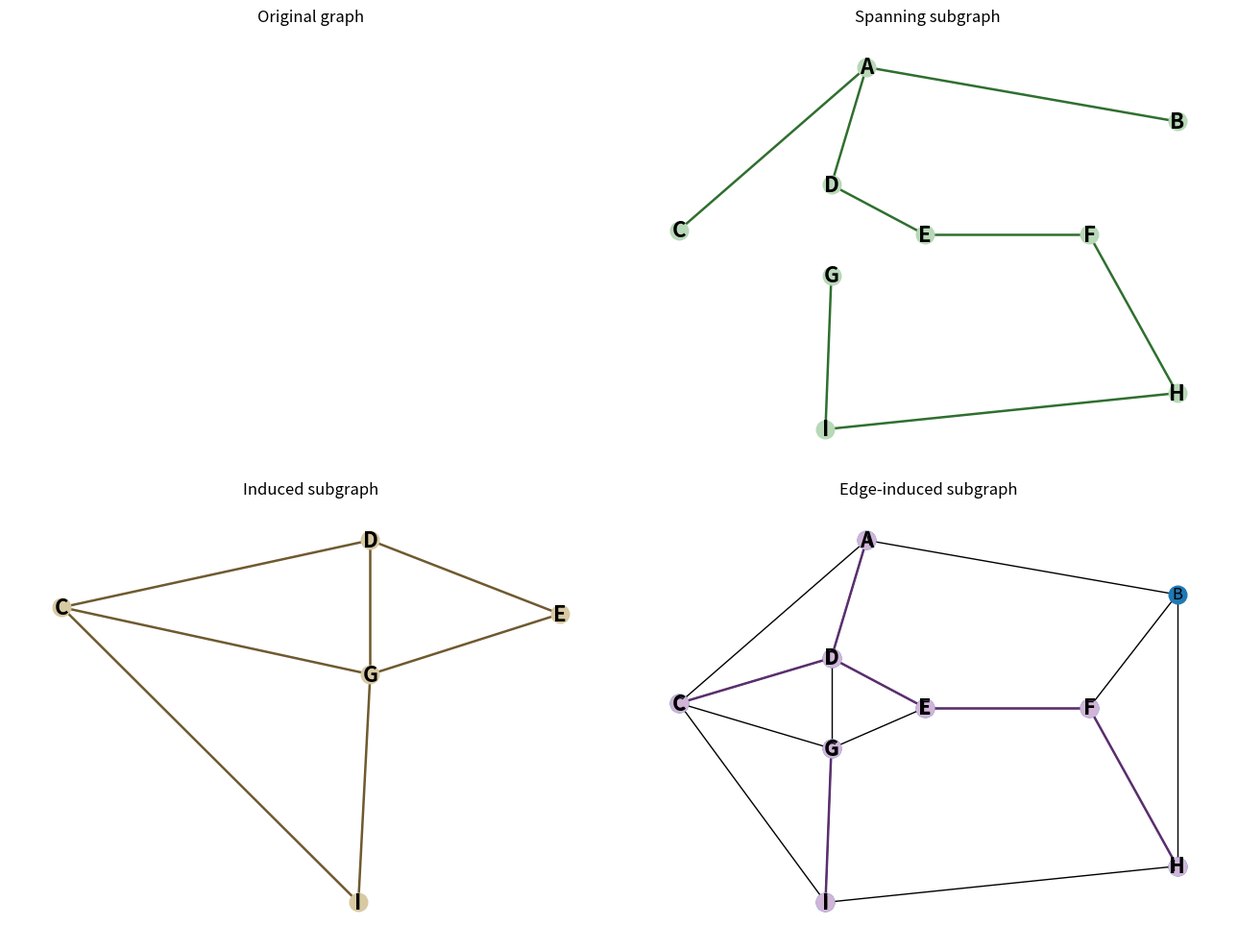

This chart was generated by the following Python code:
import matplotlib.pyplot as plt
import networkx as nx
G = nx.Graph()
nodes = ["A","B","C","D","E","F","G","H","I"]
G.add_nodes_from(nodes)
edges = [
    ("A","B"),("A","C"),("A","D"),
    ("B","F"),("B","H"),
    ("C","D"),("C","G"),("C","I"),
    ("D","E"),("D","G"),
    ("E","F"),("E","G"),
    ("F","H"),
    ("G","I"),
    ("H","I")
]
for e in edges:
    G.add_edge(e[0], e[1])
pos = {}
pos["A"] = (0.0,4.4)
pos["B"] = (5.3,3.2)
pos["C"] = (-3.2,0.8)
pos["D"] = (-0.6,1.8)
pos["E"] = (1.0,0.7)
pos["F"] = (3.8,0.7)
pos["G"] = (-0.6,-0.2)
pos["H"] = (5.3,-2.8)
pos["I"] = (-0.7,-3.6)
spanning_subgraph = nx.Graph()
spanning_subgraph.add_nodes_from(nodes)
sp_edges = [
    ("A","B"),("A","C"),("A","D"),
    ("D","E"),("E","F"),
    ("F","H"),("H","I"),("I","G")
]
for e in sp_edges:
    spanning_subgraph.add_edge(e[0], e[1])
induced_nodes = ["C","D","E","G","I"]
induced_subgraph = G.subgraph(induced_nodes).copy()
edge_induced_edges = [
    ("A","D"),("C","D"),
    ("D","E"),("E","F"),
    ("F","H"),("G","I")
]
edge_induced_subgraph = G.edge_subgraph(edge_induced_edges).copy()

fig, ax = plt.subplots(2,2, figsize=(13,10))

nx.draw(G, pos,with_labels=True,node_size=180);

ax[0,0].set_title("Original graph")
ax[0,0].axis("off")
nx.draw(spanning_subgraph, pos,with_labels=True,node_size=180,node_color="#b8d8b8",edge_color="#2f6f2f",font_size=16,font_weight="bold",width=1.8,ax=ax[0,1])
ax[0,1].set_title("Spanning subgraph")
ax[0,1].axis("off")
nx.draw(induced_subgraph, pos,with_labels=True,node_size=180,node_color="#d7c9a2",edge_color="#6f5a2f",font_size=16,font_weight="bold",width=1.8,ax=ax[1,0])
ax[1,0].set_title("Induced subgraph")
ax[1,0].axis("off")
nx.draw(edge_induced_subgraph, pos,
        with_labels=True,
        node_size=180,
        node_color="#d1b5d8",
        edge_color="#5b2f6f",
        font_size=16,
        font_weight="bold",
        width=1.8,
        ax=ax[1,1])
ax[1,1].set_title("Edge-induced subgraph")
ax[1,1].axis("off")
plt.tight_layout()
plt.show()
